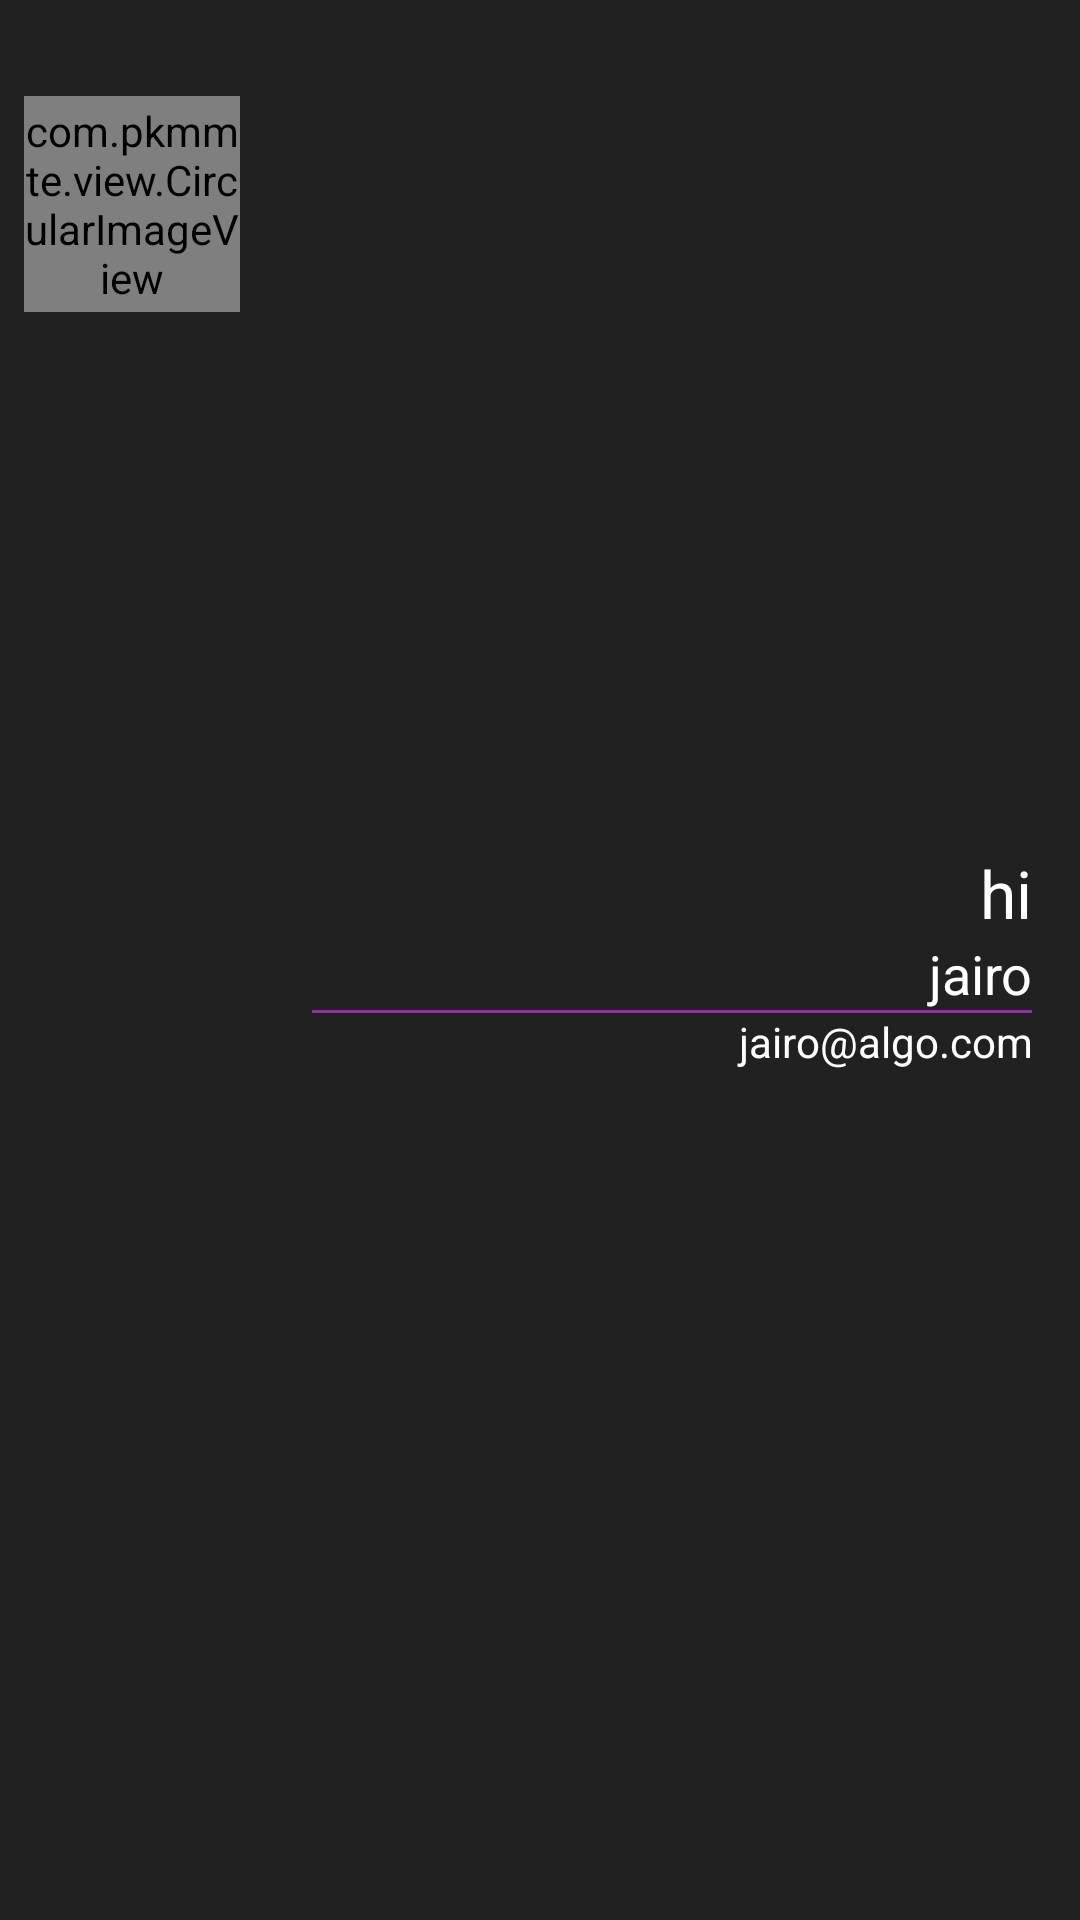

Write the Android layout XML for this screen, with the resource values it uses.
<!-- AndroidManifest.xml: application theme AppTheme -->
<!-- res/layout/drawer_header.xml -->
<?xml version="1.0" encoding="utf-8"?>
<RelativeLayout xmlns:android="http://schemas.android.com/apk/res/android"
    android:layout_width="match_parent"
    android:layout_height="match_parent"
    xmlns:app="http://schemas.android.com/apk/res-auto"
    xmlns:sytle="http://schemas.android.com/tools"
    android:orientation="horizontal"
    android:background="@color/colorPrimaryText">

    <com.pkmmte.view.CircularImageView
        android:id="@+id/image_profile"
        android:layout_width="72dp"
        android:layout_height="72dp"
        android:src="@mipmap/ic_launcher"
        app:border="true"
        app:border_color="#EEEEEE"
        app:border_width="4dp"
        app:shadow="true"
        android:layout_marginLeft="8dp"
        android:layout_marginRight="8dp"
        android:layout_marginTop="32dp"
        android:layout_marginBottom="32dp"/>

    <LinearLayout
        android:layout_width="match_parent"
        android:layout_height="wrap_content"
        android:layout_centerVertical="true"
        android:layout_toRightOf="@+id/image_profile"
        android:padding="16dp"
        android:orientation="vertical">
        <TextView
            android:layout_width="match_parent"
            android:layout_height="wrap_content"
            android:text="hi"
            android:gravity="right"
            android:textColor="@android:color/white"
            style="@style/TextAppearance.AppCompat.Large"/>

        <TextView
            android:layout_width="match_parent"
            android:layout_height="wrap_content"
            android:text="jairo"
            android:textColor="@android:color/white"
            android:gravity="right"
            style="@style/TextAppearance.AppCompat.Medium"/>

        <View
            android:layout_width="match_parent"
            android:layout_height="1dp"
            android:background="@color/colorAccent"/>

        <TextView
            android:layout_width="match_parent"
            android:layout_height="wrap_content"
            android:text="jairo@algo.com"
            android:textColor="@android:color/white"
            android:gravity="right"
            style="@style/TextAppearance.AppCompat.Small"/>


    </LinearLayout>

</RelativeLayout>
<!-- resources referenced by this layout -->
<resources>
  <color name="colorAccent">#9C27B0</color>
  <color name="colorPrimaryText">#212121</color>
  <style name="AppTheme" parent="AppTheme.Base">
          
      </style>
  <style name="AppTheme.Base" parent="Theme.AppCompat.Light.NoActionBar">
          <item name="colorPrimary">@color/primaryColor</item>
          <item name="colorPrimaryDark">@color/primaryColorDark</item>
          <item name="colorAccent">@color/colorAccent</item>
          <item name="android:colorControlHighlight">@color/colorHighLight</item>
          <item name="android:windowBackground">@android:color/white</item>
      </style>
  <color name="primaryColor">#3F51B5</color>
  <color name="primaryColorDark">#303F9F</color>
  <color name="colorHighLight">#868686</color>
</resources>
